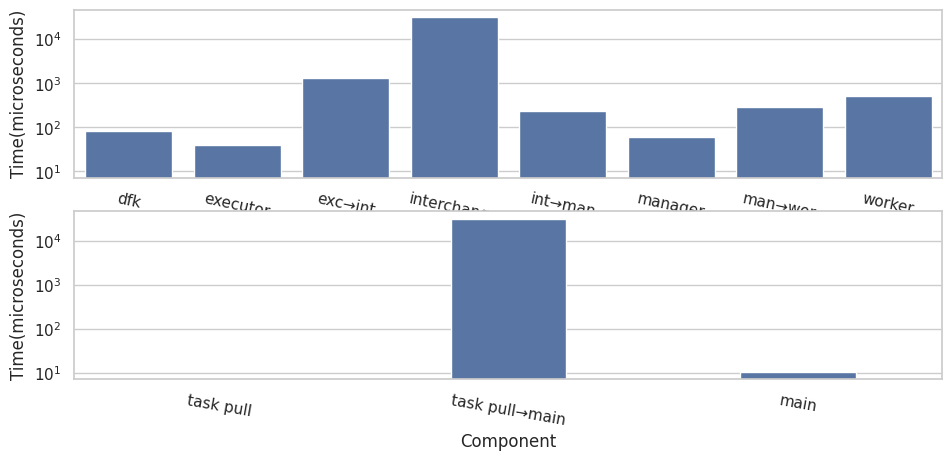

Write the Python code that produced this figure. (Note: this script raises an exception after producing the figure.)
#!../analysis/bin/python3
import math
import matplotlib
import matplotlib.pyplot as plt
import pandas as pd
import seaborn as sns
import numpy as np

# TODO save everying as pdf instead of png
from matplotlib.scale import LogScale

sns.color_palette("hls", 8)
sns.set_theme(style="whitegrid")
sns.color_palette("hls", 8)
figsize = (11.2, 4.8)
singlechart_figsize=(8,8)
twocolumn_figsize=(10.8, 7.2)
wholecolumn_figsize=(14.4, 3.2)

SAVE_DIR = "./paper_figures/"
THROUGHPUT_YLABEL = "Throughput(tasks/second)"

def change_font(axes, title, fontsize):
    for tick in axes.xaxis.get_major_ticks():
        tick.label1.set_fontsize(fontsize-5)

    for tick in axes.yaxis.get_major_ticks():
        tick.label1.set_fontsize(fontsize-5)

    xlabel = axes.xaxis.get_label()
    ylabel = axes.yaxis.get_label()

    xlabel.set_fontsize(fontsize)
    ylabel.set_fontsize(fontsize)
    if not title is None:
        axes.set_title(title, fontsize=fontsize)
    # axes.legend(prop=dict(size=fontsize))

def nologgingthroughput():
    f, ax = plt.subplots(nrows=1, ncols=1, figsize=figsize)
    runtime = [2082.822674036026, 1038.7380170822144, 519.6603798866272, 260.74488377571106, 131.58347415924072, 66.48571419715881, 36.817787170410156, 26.448672771453857]
    throughput = [100000 / t for t in runtime]
    nworkers=[1, 2, 4, 8, 16, 32, 64, 128]
    df = pd.DataFrame({THROUGHPUT_YLABEL: throughput, "Number of Workers": nworkers})
    sns.lineplot(df, x="Number of Workers", y=THROUGHPUT_YLABEL, marker="o")
    ax.set_xscale(LogScale(1, base=2))
    ax.set_yscale(LogScale(2, base=2))
    f.suptitle("Parsl no-op throughput with logging off")
    f.savefig(SAVE_DIR + "parsl_throughput_nologging.png")

def nologging_cdfkthroughput():
    f, ax = plt.subplots(nrows=1, ncols=1, figsize=figsize)
    cruntime = [33.46020517349243,18.812900447845458,13.267690026760102,11.541702806949615,11.690159857273102,11.076891493797302,11.291940593719483,11.48463146686554]
    hruntime = [2082.822674036026, 1038.7380170822144, 519.6603798866272, 260.74488377571106, 131.58347415924072, 66.48571419715881, 36.817787170410156, 26.448672771453857]
    nworkers = [1,2,4,8,16,32,64,128]
    cthroughput = [100000 / n for n in cruntime]
    hthroughput = [100000 / n for n in hruntime]
    df = pd.DataFrame({"Throughput(Python DFK)": hthroughput, "Throughput(C DFK)": cthroughput, "Number of Workers": nworkers})
    sns.lineplot(df, x="Number of Workers", y="Throughput(Python DFK)", marker="o", label="Python DFK", ax=ax)
    sns.lineplot(df, x="Number of Workers", y="Throughput(C DFK)", marker="o", label="C DFK", ax=ax)
    ax.set_xscale(LogScale(1, base=2))
    ax.set_yscale(LogScale(2, base=2))
    ax.set_xticks(nworkers)
    ax.set_yticks([64, 128, 256, 512, 1024, 2048, 4096, 8192])
    ax.get_xaxis().set_major_formatter(matplotlib.ticker.ScalarFormatter())
    ax.get_yaxis().set_major_formatter(matplotlib.ticker.ScalarFormatter())
    # change_font(ax, "Python DFK vs C DFK", fontsize=20)
    f.savefig(SAVE_DIR + "nolog_pdfk_vs_cdfk.png")

def direct_vs_htex():
    # workload fib(25)
    f, ax = plt.subplots(nrows=1, ncols=1, figsize=(6.4,6.4))

    direct = [1362.217867,	1336.893224,	1325.833413,	1320.774505,	1303.661746,	1323.572751,	1321.670926,	1234.510262]
    htex = [94.78235409,	187.5222059,	361.6370001,	682.3828663,	1086.529425,	1314.838884,	1394.915254,	1383.433669]
    nworkers = [1, 2, 4, 8, 16, 32, 64, 128]

    df = pd.DataFrame({"Throughput(Direct)": direct, "Throughput(HTEX)": htex, "Number of Workers": nworkers})

    sns.lineplot(df, x="Number of Workers", y="Throughput(Direct)", marker="o", label="Direct to Worker", ax=ax)
    sns.lineplot(df, x="Number of Workers", y="Throughput(HTEX)", marker="o", label="HTEX", ax=ax)
    ax.set_ylabel("Throughput(task/second)")
    f.suptitle("Direct to Worker vs HTEX")

    f.savefig(SAVE_DIR + "direct_vs_htex.png")

def unified_tagging():
    f, (ax1, ax2) = plt.subplots(nrows=2, ncols=1, figsize=figsize, sharey=True)
    def tagging(ax):
        # workerload fib(25) 144 workers 1 manager htex
        time = [8.477394580841065e-05, 3.8863635063171386e-05, 0.001304353952407837, 0.03159386081695557, 0.0002338757038116455, 5.925240516662598e-05, 0.00029827773571014407, 0.0005129362344741821]
        time = [t * 1000000 for t in time]
        component = ["dfk", "executor", "exc→int", "interchange", "int→man", "manager", "man→wor", "worker"]
        df = pd.DataFrame({"Time(microseconds)": time, "Component": component})
        sns.barplot(data=df, x="Component", y="Time(microseconds)", ax=ax)
        ax.set_yscale("log")
        ax.tick_params(axis='x', rotation=-12)

    def interchange_tagging(ax):
        # workload fib(25) 144 workers 1 manager htex
        time = [-3.887295722961426e-06, 0.031579251980781556, 1.0721540451049805e-05]
        time = [t * 1000000 for t in time]
        component = ["task pull", "task pull→main", "main"]

        df = pd.DataFrame({"Time(microseconds)": time, "Component": component})
        sns.barplot(data=df, x="Component", y="Time(microseconds)", ax=ax, width=.4)
        ax.tick_params(axis='x', rotation=-10)
        ax.set_yscale("log")

    tagging(ax1)
    interchange_tagging(ax2)
    f.savefig(SAVE_DIR + "tagging.png", dpi=500)

def print_direct_to_worker_txt():
    for i in range(5, 30, 5):
        runtime = []
        for j in [1, 2, 4, 8, 16, 32, 64, 128]:
            f = open(f"xqfib{str(i).zfill(2)}-{str(j).zfill(3)}.txt", "r")
            data = [float(line.split(' ')[-1]) for line in f]
            r = sum(data)/10
            runtime.append(r)
        print(f"fib({i}): {runtime}")

def memory_footprint():
    f, (ax1, ax2) = plt.subplots(nrows=1, ncols=2, figsize=figsize)
    def cdfk_vs_pdfk_objcount(ax):
        numtasks = [1, 10, 100, 1000, 10000, 100000]
        cdfk = [281.0, 1191.5, 3465.3, 26692.4, 287134.6, 2600550.7]
        pdfk = [503.0, 1241.0, 4386.1, 36811.9, 360629.2, 3600768.6]
        df = pd.DataFrame({"Number of Tasks": numtasks, "C DFK": cdfk, "Python DFK": pdfk})
        sns.lineplot(data=df, x="Number of Tasks", y="C DFK", marker="o", ax=ax)
        sns.lineplot(data=df, x="Number of Tasks", y="Python DFK", marker="o", ax=ax)
        ax.set_ylabel("Number of Python Objects")
        ax.set_yscale("log")
        ax.set_xscale("log")
        #change_font(ax, "Memory footprint C DFK vs Python DFK", fontsize=20)
        #f.savefig(SAVE_DIR + "objcount_cdfkvpdfk.png")

    def gc_vs_nogc_throughput(ax):
        numtasks = [1000, 10000, 100000] + [1000, 10000, 100000]
        gc = [1000 / 0.5928019762039185, 10000 / 2.4107550144195558, 100000 / 24.805594515800475]
        nogc = [1000 / 0.5894630193710327, 10000 / 2.0575541734695433, 100000 / 20.18178346157074]
        havegc = 3 * ["yes"] + 3 * ["no"]
        df = pd.DataFrame({"Number of Tasks": numtasks, "Throughput": gc + nogc, "GC Enabled": havegc})
        sns.barplot(df, x="Number of Tasks", y="Throughput", hue="GC Enabled", width=.4,ax=ax)
        #change_font(ax, "Throughput with and without Garbage Collector", fontsize=20)
        #f.savefig(SAVE_DIR + "gcvnogc_throughput.png")


    cdfk_vs_pdfk_objcount(ax1)
    gc_vs_nogc_throughput(ax2)
    f.savefig(SAVE_DIR + "memory_footprint.png")

def singleq_vs_multiq():
    f, ax = plt.subplots(nrows=1, ncols=1, figsize=singlechart_figsize)
    nworkers = [1, 2, 4, 8, 16, 32, 64, 128]
    mqruntime = [2.484412097930908, 2.337325692176819, 2.476684904098511, 2.6450060844421386, 2.6758565664291383, 2.657198667526245, 2.6968280553817747, 2.6850218296051027]
    sqruntime = [2.1922109127044678, 1.9805155754089356, 1.846487283706665, 1.8778392553329468, 1.9182080030441284, 1.9445616722106933, 1.9980420112609862, 2.0566566228866576]
    mqthroughput = [10000 / i for i in mqruntime]
    sqthroughput = [10000 / i for i in sqruntime]
    queuetype = 8 * ["single"] + 8 * ["multi"]
    df = pd.DataFrame({"Number of Workers": nworkers + nworkers, "Throughput": sqthroughput + mqthroughput, "Queue Type": queuetype})
    sns.lineplot(df, x="Number of Workers", y="Throughput", hue="Queue Type", marker="o", ax=ax)
    ax.set_xscale(LogScale(1, base=2))
    ax.set_xticks(nworkers)
    ax.get_xaxis().set_major_formatter(matplotlib.ticker.ScalarFormatter())

    change_font(ax, None, fontsize=20)
    f.savefig(SAVE_DIR + "sqvmq_throughput.png")

def cdfkdirex_cmp():
    f, (ax1, ax2) = plt.subplots(nrows=1, ncols=2, figsize=figsize, sharey=True)
    def cdfkdirex_vs_all(ax):
        cdfk_direx_runtime = [0.9177794694900513,0.7923081636428833,0.7211169958114624,0.7381311416625976,0.7386274337768555,0.7844016313552856,0.8391645669937133,0.8448013305664063]
        cdfk_runtime = [1.113578200340271, 1.1074100494384767, 1.103058385848999, 1.1020861387252807, 1.6579477310180664, 1.138422155380249, 1.140928530693054, 1.210385251045227]
        direx_runtime = [1.8335903406143188, 1.7716833353042603, 1.8989869435628255, 1.876910098393758, 1.9401285171508789, 1.967039171854655, 1.9942612012227376, 2.0535037597020467]
        htex_runtime = [208.69511485099792, 104.06894159317017, 52.18400287628174, 26.351411819458008, 13.301186561584473, 6.86055326461792, 3.694573163986206, 2.37636137008667]
        nworkers=[1, 2, 4, 8, 16, 32, 64, 128]
        cdfk_direx_throughput = [10000 / t for t in cdfk_direx_runtime]
        cdfk_throughput = [10000 / t for t in cdfk_runtime]
        direx_throughput = [10000 / t for t in direx_runtime]
        htex_throughput = [10000 / t for t in htex_runtime]

        df = pd.DataFrame({"Throughput": cdfk_direx_throughput + cdfk_throughput + direx_throughput + htex_throughput, "Workers": 4 * nworkers, "Parsl Type": 8 * ["CDFK DIREX"] + 8 *["CDFK"] + 8 * ["DIREX"] + 8 *["Standard"]})
        sns.lineplot(data=df, x="Workers", y="Throughput", hue="Parsl Type", marker="o", ax=ax)
        ax.set_xscale(LogScale(1, base=2))
        ax.set_yscale(LogScale(2, base=2))
        ax.set_xticks(nworkers, nworkers, weight="normal")
        ax.set_yticks([64, 128, 256, 512, 1024, 2048, 4096, 8192])
        ax.get_xaxis().set_major_formatter(matplotlib.ticker.ScalarFormatter())
        ax.get_yaxis().set_major_formatter(matplotlib.ticker.ScalarFormatter())

    def granularity_cdfkdirex(ax):
        cdfkdirex_0us = [1.5317886590957641,1.1461533546447753,1.0257321119308471,1.0085374593734742,1.065446376800537,1.0874726533889771,1.1242356300354004,1.1761406898498534]
        #cdfkdirex_1us = [1.357242226600647,1.0301915645599364,1.0291496753692626,1.0768460035324097,1.0442428827285766,1.0092048645019531,1.093170166015625,1.1154373407363891]
        cdfkdirex_10us = [2.2140042781829834,1.3623889207839965,1.0318618059158324,1.0525174617767334,1.1366793155670165,1.1619214296340943,1.2294798612594604,1.2394426822662354]
        #cdfkdirex_100us = [1.7466087818145752,1.158806276321411,1.0471296072006226,1.0524781227111817,1.0551241874694823,0.9883117914199829,1.0413472652435303,1.128321933746338]
        cdfkdirex_1000us = [12.359384560585022,6.375921702384948,3.42776300907135,1.9504756450653076,1.1954525709152222,1.0704438447952271,1.073413610458374,1.3453425407409667]
        cdfkdirex_10000us = [103.71087141036988,51.8652984380722,26.116928601264952,13.285402727127074,6.830551505088806,3.6402657985687257,2.0676778078079225,1.361882781982422]

        cdfkdirex_tot = cdfkdirex_0us + cdfkdirex_10us + cdfkdirex_1000us + cdfkdirex_10000us

        cdfkdirex_throughput = [10000 / t for t in cdfkdirex_tot]
        cdfkdirex_gran = 8*["0us"] + 8*["10us"] + 8*["1ms"] + 8*["10ms"]
        nworkers=4*[1,2,4,8,16,32,64,128]
        df = pd.DataFrame({THROUGHPUT_YLABEL: cdfkdirex_throughput, "Workers": nworkers, "Granularity": cdfkdirex_gran})
        sns.lineplot(data=df, x="Workers", y=THROUGHPUT_YLABEL, hue="Granularity", marker="o", ax=ax)

        ax.set_xscale(LogScale(1, base=2))
        ax.set_yscale(LogScale(2, base=2))
        ax.set_xticks(nworkers, nworkers, weight="normal")
        ax.set_yticks([128, 256, 512, 1024, 2048, 4096, 8192])
        ax.get_xaxis().set_major_formatter(matplotlib.ticker.ScalarFormatter())
        ax.get_yaxis().set_major_formatter(matplotlib.ticker.ScalarFormatter())

    cdfkdirex_vs_all(ax1)
    granularity_cdfkdirex(ax2)
    plt.setp(ax2.get_yticklabels(), visible=False)
    ax1.set_yscale(LogScale(2, base=2))
    ax1.set_yticks([64, 128, 256, 512, 1024, 2048, 4096, 8192])
    f.savefig(SAVE_DIR + "cdfkdirex_cmp.png")

def granularity_cmp():
    f, (ax1, ax2, ax3) = plt.subplots(nrows=1, ncols=3, figsize=wholecolumn_figsize, sharey=True)
    def granularity_pdfkhtex(ax):
        pdfkhtex_0us = [208.56073191165925,104.15164544582368,52.234071254730225,26.408666682243346,13.421913957595825,6.915656852722168, 3.7138410568237306, 2.0781458139419557]
        pdfkhtex_10us = [207.95815584659576,104.0417453289032,52.20868666172028,26.371598625183104,13.435020303726196,6.920794987678528,3.722451400756836,2.08894145488739]
        pdfkhtex_1000us = [208.93325073719024,104.5724549293518,52.44926130771637,26.460202550888063,13.460071396827697,6.91746289730072,3.7199410438537597,2.085188293457031]
        pdfkhtex_10000us = [209.156539273262,115.5913720369339,70.67908318042755,41.716539072990415,21.653223848342897,10.853071260452271,5.676747894287109,3.1015659093856813]
        pdfkhtex_tot = pdfkhtex_0us + pdfkhtex_10us + pdfkhtex_1000us + pdfkhtex_10000us
        pdfkhtex_throughput = [10000 / t for t in pdfkhtex_tot]
        pdfkhtex_gran = 8*["0us"] + 8*["10us"] + 8*["1ms"] + 8*["10ms"]
        nworkers=4*[1,2,4,8,16,32,64,128]
        df = pd.DataFrame({THROUGHPUT_YLABEL: pdfkhtex_throughput, "Workers": nworkers, "Granularity": pdfkhtex_gran})
        sns.lineplot(data=df, x="Workers", y=THROUGHPUT_YLABEL, hue="Granularity", marker="o", ax=ax)

        ax.set_xscale(LogScale(1, base=2))
        ax.set_yscale(LogScale(2, base=2))
        ax.set_xticks(nworkers)
        ax.set_yticks([128, 256, 512, 1024, 2048, 4096, 8192])
        ax.get_xaxis().set_major_formatter(matplotlib.ticker.ScalarFormatter())
        ax.get_yaxis().set_major_formatter(matplotlib.ticker.ScalarFormatter())
        ax.set_title("Python DFK HTEX")

        # change_font(ax, None, fontsize=20)

    def granularity_dask(ax):
        dask_0us = [29.53185087770398,15.480700585691375,8.258053458703216,5.152660356592969,4.346021985498373,5.064179336500819,9.296009012300056,45.72336811890127]
        dask_10us = [30.02078281409922,15.532390564802336,8.227846888205386,5.188785553703201,4.394784313900163,5.048121868399903,9.543887097397237,43.47842378669884]
        dask_1000us = [35.87134775070008,16.898433726397343,8.69462291020027,5.710084404796362,4.501105657705921,5.345659045997309,9.482958284195046,43.470774537502436]
        dask_10000us = [228.6374506703054,94.61450708560297,28.851210198696936,15.580414767999901,8.84547327249893,6.271609366402845,10.986490468599367,44.284311394297404]
        dask_tot = dask_0us + dask_10us + dask_1000us + dask_10000us
        dask_throughput = [10000 / t for t in dask_tot]
        dask_gran = 8*["0us"] + 8*["10us"] + 8*["1ms"] + 8*["10ms"]
        nworkers=4*[1,2,4,8,16,32,64,128]
        df = pd.DataFrame({THROUGHPUT_YLABEL: dask_throughput, "Workers": nworkers, "Granularity": dask_gran})
        sns.lineplot(data=df, x="Workers", y=THROUGHPUT_YLABEL, hue="Granularity", marker="o", ax=ax)

        ax.set_xscale(LogScale(1, base=2))
        ax.set_yscale(LogScale(2, base=2))
        ax.set_xticks(nworkers)
        # ax.set_yticks([128, 256, 512, 1024, 2048, 4096, 8192])
        ax.get_xaxis().set_major_formatter(matplotlib.ticker.ScalarFormatter())
        ax.get_yaxis().set_major_formatter(matplotlib.ticker.ScalarFormatter())
        ax.set_title("Dask")

        # change_font(ax, None, fontsize=20)

    def granularity_ray(ax):
        ray_0us = [5.430666340980679,2.9773381864652038,1.5158570311032236,1.3555972293019294,1.322595653682947,1.3797629032284022,1.3706705102697014,1.375115935690701]
        ray_10us = [6.220524882432073,3.3465378382243216,1.6843417956493796,1.3774099230766297,1.3353450790047645,1.3294007359072566,1.364827434718609,1.334254747722298]
        ray_1000us = [20.40687863016501,10.239490812271834,5.1341957651078705,2.4855086233466865,1.4247257123701274,1.344102220516652,1.380251538939774,1.3954690925776958]
        ray_10000us = [113.53895511645824,56.83142975699157,28.581554535962642,14.401022431068123,7.273174765426665,3.6846698691137134,1.9250256136991084,1.3559844645671546]

        ray_tot = ray_0us + ray_10us + ray_1000us + ray_10000us
        ray_throughput = [10000 / t for t in ray_tot]
        ray_gran = 8*["0us"] + 8*["10us"] + 8*["1ms"] + 8*["10ms"]
        nworkers=4*[1,2,4,8,16,32,64,128]
        df = pd.DataFrame({THROUGHPUT_YLABEL: ray_throughput, "Workers": nworkers, "Granularity": ray_gran})
        sns.lineplot(data=df, x="Workers", y=THROUGHPUT_YLABEL, hue="Granularity", marker="o", ax=ax)

        ax.set_xscale(LogScale(1, base=2))
        ax.set_yscale(LogScale(2, base=2))
        ax.set_xticks(nworkers)
        ax.set_yticks([128, 256, 512, 1024, 2048, 4096, 8192])
        ax.get_xaxis().set_major_formatter(matplotlib.ticker.ScalarFormatter())
        ax.get_yaxis().set_major_formatter(matplotlib.ticker.ScalarFormatter())
        ax.set_title("Ray")

        # change_font(ax, None, fontsize=20)

    granularity_pdfkhtex(ax1)
    granularity_ray(ax2)
    granularity_dask(ax3)
    plt.setp(ax3.get_yticklabels(), visible=False)
    plt.setp(ax2.get_yticklabels(), visible=False)
    f.savefig(SAVE_DIR + "granularity_cmp.png")

def dfk_submit():
    f, ax = plt.subplots(nrows=1, ncols=1, figsize=figsize)
    runtime = [1475.3859, 1276.6666, 11250.5704, 1856.0599, 3799.3106, 2803.4114, 7644.1589, 24585.0347, 2675.361, 1286.1205, 2980.8965, 1148.6048, 2587.0421, 1515.1941, 2844.3188, 5700.1494, 1527.8517, 1167.9203, 70757.0171]
    tot = sum(runtime)
    runtime = [r /  tot for r in runtime]
    label = ["check cleanup", "create id", "pick executor", "get label", "create task", "update task state", "create app future", "remote files -> data futures", "update task record", "add task record to DAG", "gather dependencies", "add deps to task", "check dependency stats", "create task launch lock", "create done callback", "update task state", "monitoring", "done callback deps", "invoke launch if ready"]
    df = pd.DataFrame({"Runtime(%)": runtime, "Code Block": label})
    sns.barplot(df, x="Code Block", y="Runtime(%)", ax=ax, width=.4, errorbar=None)
    ax.tick_params(axis='x', rotation=-30)
    # f.suptitle("DFK Submit function")

    change_font(ax, "DFK Submit Function", fontsize=20)
    f.savefig(SAVE_DIR + "dfk_submit.png")

def dfk_lir():
    f, ax = plt.subplots(nrows=1, ncols=1, figsize=figsize)
    runtime = [1089.2303,1205.5562,1771.5325,1419.0092,3165.9544,14077.818,4605.2466]
    tot = sum(runtime)
    runtime = [r / tot for r in runtime]
    label = ["get task id", "aquire launch lock", "check status pending", "check dependency count", "unwrap futures", "invoke launch", "ensure exec_fu is Future"]

    df = pd.DataFrame({"Runtime(%)": runtime, "Code Block": label})
    sns.barplot(df, x="Code Block", y="Runtime(%)", ax=ax, width=.4)
    ax.tick_params(axis='x', rotation=-30)
    # f.suptitle("DFK Launch If Ready")

    change_font(ax, "DFK Launch If Ready Function", fontsize=20)
    f.savefig(SAVE_DIR + "dfk_lir.png")

def dfk_lau():
    f, ax = plt.subplots(nrows=1, ncols=1, figsize=figsize)
    runtime = [2095.6618,2758.8234,1226.6556,1170.9044+1459.0191]
    tot = sum(runtime)
    runtime = [r / tot for r in runtime]
    label = ["get func and args", "check memoizer", "get executor", "monitoring"]
    df = pd.DataFrame({"Runtime(%)": runtime, "Code Block": label})
    sns.barplot(df, x="Code Block", y="Runtime(%)", ax=ax, width=.4)
    ax.tick_params(axis='x', rotation=-30)
    #f.suptitle("DFK Launch")

    change_font(ax, "DFK Launch Function", fontsize=20)
    f.savefig(SAVE_DIR + "dfk_lau.png")


def smiknn_cdfk():
    sns.color_palette("hls", 8)
    f, ax = plt.subplots(nrows=1, ncols=1, figsize=singlechart_figsize)
    runtime1kb = [1.3731940031051635,1.4861858367919922,1.8912609577178956,2.9374542951583864,5.234819602966309,9.829994821548462,17.870266795158386, 34.35889132022858]
    runtime1hb = [3.0020461082458496,3.589237642288208,4.709066677093506,7.452650642395019,12.811346077919007,24.993502283096312,49.22772607803345, 98.6276061296463]
    runtime10b = [29.144734621047974,29.995630931854247,31.044559264183043,38.37913780212402,57.140538811683655,95.18248608112336,177.26502811908722, 348.85890247821806]
    runtime = runtime1kb + runtime1hb + runtime10b
    nworkers=3*[128,64,32,16,8,4,2,1]
    bsize = 8 *["1000 Batch Size"] + 8 * ["100 Batch Size"] + 8 * ["10 Batch Size"]
    df = pd.DataFrame({"Runtime(s)": runtime, "Workers": nworkers, "Batch Size": bsize})
    sns.lineplot(data=df, x="Workers", y="Runtime(s)", hue="Batch Size", marker="o", ax=ax)

    ax.set_xscale(LogScale(1, base=2))
    ax.set_yscale(LogScale(2, base=2))
    ax.set_xticks(nworkers)
    ax.set_yticks([1, 2, 4, 8, 16, 32, 64, 128, 256])
    ax.get_xaxis().set_major_formatter(matplotlib.ticker.ScalarFormatter())
    ax.get_yaxis().set_major_formatter(matplotlib.ticker.ScalarFormatter())
    ax.get_legend().set_title("Batch Size")
    change_font(ax, None, fontsize=20)
    f.savefig(SAVE_DIR + "smiknn_cdfk.png", dpi=300)

def smiknn_serial():
    sns.color_palette("hls", 8)
    f, ax = plt.subplots(nrows=1, ncols=1, figsize=singlechart_figsize)
    blocks = [10, 100, 1000]
    runtime = [278.50316815376283,75.43989520072937, 36.34670898914337]
    df = pd.DataFrame({"Batch Size": blocks, "Runtime(s)": runtime})
    sns.barplot(df, x="Batch Size", y="Runtime(s)", ax=ax, width=.4, errorbar=None)
    ax.tick_params(axis='x', rotation=-30)
    ax.set_yscale(LogScale(2, base=2))
    ax.set_yticks([1, 2, 4, 8, 16, 32, 64, 128, 256])
    ax.get_yaxis().set_major_formatter(matplotlib.ticker.ScalarFormatter())

    change_font(ax, None, fontsize=20)
    f.savefig(SAVE_DIR + "smiknn_serial.png", dpi=500)

def smiknn_stdparsl():
    sns.color_palette("hls", 8)
    f, ax = plt.subplots(nrows=1, ncols=1, figsize=singlechart_figsize)
    runtime1kb = [85.91678261756897, 52.32095193862915, 28.867486000061035, 16.70747947692871, 11.025074243545532, 12.883922815322876, 18.67558479309082, 35.36358094215393]
    runtime1hb = [111.31407427787781, 55.32581114768982, 31.289098739624023, 20.393805742263794, 18.803539276123047, 28.136523723602295, 48.0152530670166, 96.20473098754883]
    runtime = runtime1kb + runtime1hb
    nworkers = 2*[128,64,32,16,8,4,2,1]
    bsize = 8 * ["1000 Batch Size"] + 8 * ["100 Batch Size"]

    df = pd.DataFrame({"Runtime(s)": runtime, "Batch Size": bsize, "Workers": nworkers})
    sns.lineplot(data=df, x="Workers", y="Runtime(s)", hue="Batch Size", marker="o", ax=ax)

    ax.set_xscale(LogScale(1, base=2))
    ax.set_yscale(LogScale(2, base=2))
    ax.set_xticks(nworkers)
    ax.set_yticks([1, 2, 4, 8, 16, 32, 64, 128, 256])
    ax.get_xaxis().set_major_formatter(matplotlib.ticker.ScalarFormatter())
    ax.get_yaxis().set_major_formatter(matplotlib.ticker.ScalarFormatter())
    ax.get_legend().set_title("Batch Size")
    change_font(ax, None, fontsize=20)
    f.savefig(SAVE_DIR + "smiknn_stdparsl.png", dpi=300)

def parsl_profiled():
    sns.color_palette("hls", 8)

    def normalize(array):
        s = sum(array)
        return [(a / s) * 100 for a in array]

    labels = ["Send",
              "Recv",
              "Poll",
              "Thread Mgmt",
              "Logging",
              "Python Std Lib",
              "De/Serializing",
              "Queue Operation",
              "Lock Operation",
              "Parsl Operation",
    ]

    data = {
            "DFK + Executor": normalize([(0.44525168655941877 + 0.07109496626881162), 0, 0.07524649714582252, 0.08770108977685522, 0, 0, (0.043072132848988066+0.037363777893098075), 0, 0, (0.07317073170731707+0.09548521017125064+0.02542812662169175)]),
            "IntChng: Main": normalize([0.385+0.046, 0.164, 2.609, 0, 0.033, 0.091+0.054+0.035+0.031, 0, 0.047, 0, 0]),
            "IntChng: Task Puller": normalize([0, 3.844, 0, 0.007+0.008+0.033, 0.012+0.018, 0, 0.054, 0.059+0.007, 0, 0]),
            "IntChng: Cmd Thread": normalize([0, 2.476, 0, 0, 0, 0, 0, 0, 0.080, 0]),
            "Manager: Task Puller": normalize([0.028, 0.008, 1.591, 0.005, 0.007, 0.005+0.004, 0.012, 0.014, 0, 0.010]),
            "Manager: Result Push": normalize([0.039, 0.090+0.034, 1.099, 0, 0, 0.022+0.043, 0, 0.054+0.042+0.046+0.022, 0, 0]),
            "Worker": normalize([0, 0.586, 0, 0, 0, 0.0001, 0, 0.0003, 0.4007, 0.0002])
    }

    def survey(results, category_names):
        labels = list(results.keys())
        data = np.array(list(results.values()))
        data_cum = data.cumsum(axis=1)
        category_colors = plt.colormaps['RdYlGn'](
            np.linspace(0.15, 0.85, data.shape[1]))

        fig, ax = plt.subplots(figsize=(20.48, 10.24))
        ax.invert_yaxis()
        ax.xaxis.set_visible(False)
        ax.set_xlim(0, np.sum(data, axis=1).max())

        for i, (colname, color) in enumerate(zip(category_names, category_colors)):
            widths = data[:, i]
            starts = data_cum[:, i] - widths
            rects = ax.barh(labels, widths, left=starts, height=0.5, label=colname) # , color=color)
            r, g, b, _ = color
            text_color = 'white' # if r * g * b < 0.5 else 'darkgrey'
            # ax.bar_label(rects, label_type='center', color=text_color)

        threshold = 2
        for c in ax.containers:
            # Filter the labels
            labels = [math.ceil(v*100)/100 if v > threshold else "" for v in c.datavalues]
            ax.bar_label(c, labels=labels, label_type="center", color="white")

        fontsize = 15
        for tick in ax.xaxis.get_major_ticks():
            tick.label1.set_fontsize(fontsize)

        for tick in ax.yaxis.get_major_ticks():
            tick.label1.set_fontsize(fontsize)

        xlabel = ax.xaxis.get_label()
        ylabel = ax.yaxis.get_label()

        xlabel.set_fontsize(fontsize)
        ylabel.set_fontsize(fontsize)
        ax.legend(ncols=len(category_names)//2, bbox_to_anchor=(0, 1), loc='lower left', fontsize=fontsize)

        return fig, ax

    f, ax = survey(data, labels)
    f.savefig(SAVE_DIR + "parsl_profiled.png")


def direx():
    f, (ax1, ax2) = plt.subplots(nrows=1, ncols=2, figsize=figsize)
    def nologging_direct_vs_htex(ax):
        druntime = [1.8335903406143188, 1.7716833353042603, 1.8989869435628255, 1.876910098393758, 1.9401285171508789, 1.967039171854655, 1.9942612012227376, 2.0535037597020467]
        hruntime = [208.69511485099792, 104.06894159317017, 52.18400287628174, 26.351411819458008, 13.301186561584473, 6.86055326461792, 3.694573163986206, 2.37636137008667]
        nworkers=[1, 2, 4, 8, 16, 32, 64, 128]
        dthroughput = [10000 / t for t in druntime]
        hthroughput = [10000 / t for t in hruntime]
        df = pd.DataFrame({THROUGHPUT_YLABEL: dthroughput + hthroughput, "Workers": nworkers + nworkers, "Executor": 8 * ["DIREX"] + 8 *["HTEX"]})
        sns.lineplot(data=df, x="Workers", y=THROUGHPUT_YLABEL, hue="Executor", marker="o", ax=ax)
        ax.set_xscale(LogScale(1, base=2))
        ax.set_yscale(LogScale(2, base=2))
        ax.set_xticks(nworkers)
        ax.set_yticks([64, 128, 256, 512, 1024, 2048, 4096, 8192])
        ax.get_xaxis().set_major_formatter(matplotlib.ticker.ScalarFormatter())
        ax.get_yaxis().set_major_formatter(matplotlib.ticker.ScalarFormatter())

        # f.suptitle("Direct to Worker vs HTEX")
        # change_font(ax, "Direct to Worker vs HTEX", fontsize=15)
        # f.savefig(SAVE_DIR + "nolog_direct_vs_htex.png")

    def direx_worker_profiled(ax):
        thread_time = [1.477 + 0.024, 0.153 + 0.037 + 0.024, 0.035 + 0.026, 0.022 + 0.021, 0.029]
        tot = sum(thread_time)
        threadtime_percent = [t / tot for t in thread_time]
        label = ["Recv", "Python Std Lib", "De/Serializing", "Queue Operation", "Parsl Operation"]

        df = pd.DataFrame({"Percentage of Thread Time": threadtime_percent, "Category": label})
        sns.barplot(df, x="Category", y="Percentage of Thread Time", ax=ax, width=.4)
        ax.tick_params(axis='x', rotation=-10)

        # change_font(ax, None, fontsize=15)
        # f.savefig(SAVE_DIR + "direx_worker_profiled.png") # , dpi=300)

    nologging_direct_vs_htex(ax1)
    direx_worker_profiled(ax2)
    f.savefig(SAVE_DIR + "direx.png")

def sqmq_profiled():
    f, (ax1, ax2) = plt.subplots(nrows=1, ncols=2, figsize=figsize, sharey=True)
    def mq_profiled(ax):
        thread_time = [96.17, 1.50, 0.63, .14]
        tot = sum(thread_time)
        threadtime_percent = [t / tot for t in thread_time]
        label = ["Recv", "Python Std Lib", "De/Serializing", "Queue Operation"]

        df = pd.DataFrame({"Percentage of Thread Time": threadtime_percent, "Category": label})
        sns.barplot(df, x="Category", y="Percentage of Thread Time", ax=ax, width=.4)
        ax.tick_params(axis='x', rotation=-10)
        #ax.set_title("Multi-Queue Worker Profiled")
        ax.set_ylabel("")
        # change_font(ax, None, fontsize=20)
        # f.savefig(SAVE_DIR + "worker_mq.png", dpi=500)

    def sq_profiled(ax):
        thread_time = [84.87, 10.19, 1.73, 0.8, 0.37]
        tot = sum(thread_time)
        threadtime_percent = [t / tot for t in thread_time]
        label = ["Lock Operation", "Recv", "Python Std Lib", "De/Serializing", "Queue Operation"]

        df = pd.DataFrame({"Percentage of Thread Time": threadtime_percent, "Category": label})
        sns.barplot(df, x="Category", y="Percentage of Thread Time", ax=ax, width=.4)
        ax.tick_params(axis='x', rotation=-10)
        #ax.set_title("Single Queue Worker Profiled")
        # change_font(ax, None, fontsize=20)
        # f.savefig(SAVE_DIR + "worker_sq.png", dpi=500)

    sq_profiled(ax1)
    mq_profiled(ax2)
    plt.setp(ax2.get_yticklabels(), visible=False)
    f.savefig(SAVE_DIR + "sqmq_profiled.png")

def multinode():
    palette = sns.color_palette()
    f, ax = plt.subplots(nrows=1, ncols=1, figsize=figsize)
    single_runtime = [1.113578200340271, 1.1074100494384767, 1.103058385848999, 1.1020861387252807, 1.6579477310180664, 1.138422155380249, 1.140928530693054, 1.210385251045227]
    multi_runtime = [math.nan, math.nan, math.nan, 1.8236408472061156, 1.3253450870513916, 1.2657896280288696, 1.0988668918609619, 1.1217608213424684]
    nworkers=[1, 2, 4, 8, 16, 32, 64, 128]

    single_throughput = [10000 / t for t in single_runtime]
    multi_throughput = [10000 / t for t in multi_runtime]
    df = pd.DataFrame({"Throughput": single_throughput+ multi_throughput, "Workers": 2 * nworkers, "Nodes": 8 * [1] + 8 * [8]})
    sns.lineplot(data=df, x="Workers", y="Throughput", hue="Nodes", marker="o", ax=ax, palette=palette)
    ax.set_xscale(LogScale(1, base=2))
    ax.set_yscale(LogScale(2, base=2))
    ax.set_xticks(nworkers, nworkers, weight="normal")
    ax.set_yticks([64, 128, 256, 512, 1024, 2048, 4096, 8192])
    ax.get_xaxis().set_major_formatter(matplotlib.ticker.ScalarFormatter())
    ax.get_yaxis().set_major_formatter(matplotlib.ticker.ScalarFormatter())
    change_font(ax, None, 15)
    f.savefig(SAVE_DIR + "multinode.png")


unified_tagging()

#nologgingthroughput()
nologging_cdfkthroughput()
#cdfk_vs_pdfk_objcount()
#gc_vs_nogc_throughput()
singleq_vs_multiq()
#cdfkdirex_vs_all()

cdfkdirex_cmp()

granularity_cmp()

memory_footprint()
direx()
#dfk_submit()
#dfk_lir()
#dfk_lau()

smiknn_cdfk()
smiknn_serial()
smiknn_stdparsl()

#parsl_profiled()

#direx_worker_profiled()
#nologging_direct_vs_htex()

sqmq_profiled()

multinode()
